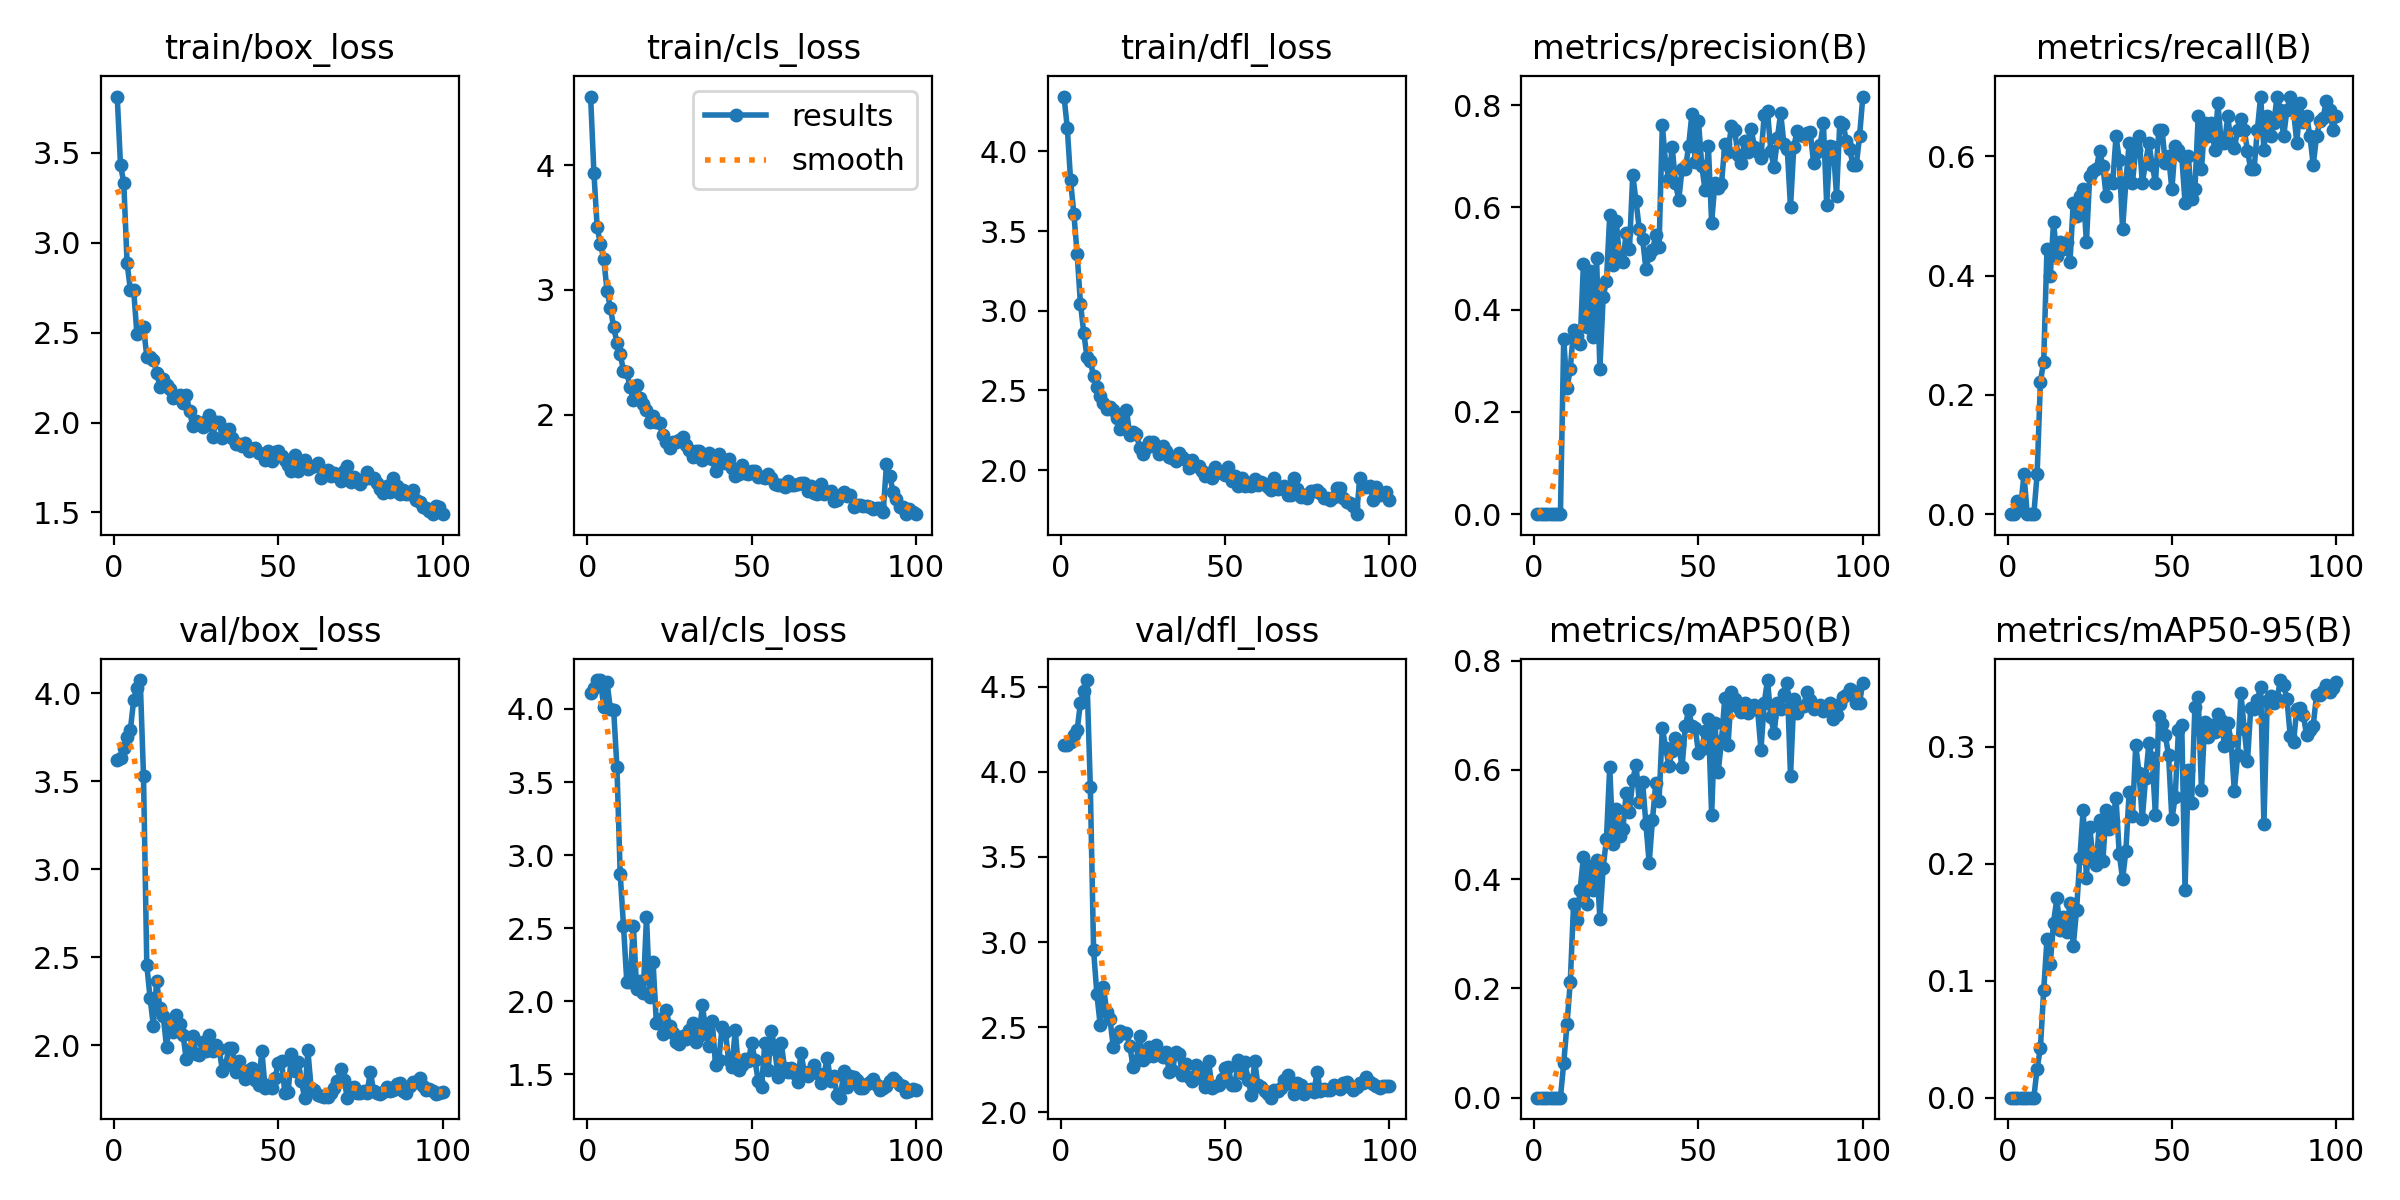

Values plotted in this chart, from the file beside it:
epoch, time, train/box_loss, train/cls_loss, train/dfl_loss, metrics/precision(B), metrics/recall(B), metrics/mAP50(B), metrics/mAP50-95(B), val/box_loss, val/cls_loss, val/dfl_loss, lr/pg0, lr/pg1, lr/pg2
1, 0.8765, 3.812, 4.549, 4.345, 0, 0, 0, 0, 3.622, 4.108, 4.157, 0.00022, 0.00022, 0.00022
2, 1.754, 3.432, 3.941, 4.148, 0, 0, 0, 0, 3.635, 4.146, 4.158, 0.0004554, 0.0004554, 0.0004554
3, 2.643, 3.332, 3.5, 3.818, 0.00017, 0.02222, 9e-05, 1e-05, 3.687, 4.198, 4.173, 0.0006861, 0.0006861, 0.0006861
4, 3.449, 2.886, 3.366, 3.607, 9e-05, 0.01111, 4e-05, 0, 3.753, 4.198, 4.215, 0.0009121, 0.0009121, 0.0009121
5, 4.249, 2.739, 3.25, 3.355, 0.00052, 0.06667, 0.00028, 8e-05, 3.793, 4.011, 4.246, 0.001133, 0.001133, 0.001133
6, 5.088, 2.738, 2.994, 3.044, 0, 0, 0, 0, 3.96, 4.183, 4.407, 0.00135, 0.00135, 0.00135
7, 5.847, 2.49, 2.856, 2.863, 0, 0, 0, 0, 4.033, 4, 4.476, 0.001561, 0.001561, 0.001561
8, 6.596, 2.504, 2.705, 2.708, 0, 0, 0, 0, 4.076, 3.996, 4.54, 0.001768, 0.001768, 0.001768
9, 7.354, 2.533, 2.577, 2.682, 0.342, 0.06667, 0.06287, 0.0249, 3.53, 3.606, 3.914, 0.001842, 0.001842, 0.001842
10, 8.18, 2.365, 2.49, 2.59, 0.2458, 0.2222, 0.1341, 0.04229, 2.456, 2.87, 2.951, 0.001822, 0.001822, 0.001822
11, 9.003, 2.362, 2.349, 2.52, 0.2842, 0.2556, 0.2124, 0.09158, 2.268, 2.518, 2.694, 0.001802, 0.001802, 0.001802
12, 9.833, 2.35, 2.345, 2.463, 0.361, 0.4444, 0.3541, 0.1351, 2.112, 2.135, 2.514, 0.001782, 0.001782, 0.001782
13, 10.67, 2.277, 2.218, 2.419, 0.348, 0.4, 0.3261, 0.1144, 2.367, 2.131, 2.737, 0.001762, 0.001762, 0.001762
14, 11.44, 2.2, 2.121, 2.381, 0.3337, 0.4889, 0.3807, 0.1496, 2.21, 2.517, 2.591, 0.001743, 0.001743, 0.001743
15, 12.3, 2.24, 2.238, 2.393, 0.4901, 0.4333, 0.4414, 0.1702, 2.168, 2.087, 2.547, 0.001723, 0.001723, 0.001723
16, 13.14, 2.206, 2.136, 2.376, 0.3651, 0.4556, 0.3543, 0.143, 1.99, 2.142, 2.381, 0.001703, 0.001703, 0.001703
17, 13.93, 2.187, 2.083, 2.327, 0.476, 0.4444, 0.4236, 0.1545, 2.135, 2.056, 2.442, 0.001683, 0.001683, 0.001683
18, 14.7, 2.136, 2.042, 2.26, 0.3459, 0.4556, 0.3797, 0.1415, 2.076, 2.578, 2.479, 0.001663, 0.001663, 0.001663
19, 15.45, 2.143, 1.938, 2.262, 0.5006, 0.4222, 0.4351, 0.1667, 2.175, 2.031, 2.466, 0.001644, 0.001644, 0.001644
20, 16.2, 2.154, 1.987, 2.379, 0.2847, 0.5222, 0.3278, 0.1297, 2.121, 2.268, 2.465, 0.001624, 0.001624, 0.001624
21, 16.94, 2.106, 1.944, 2.219, 0.4241, 0.5, 0.4205, 0.1604, 2.062, 1.85, 2.391, 0.001604, 0.001604, 0.001604
22, 17.69, 2.151, 1.934, 2.24, 0.4563, 0.5333, 0.4741, 0.2045, 1.921, 1.878, 2.269, 0.001584, 0.001584, 0.001584
23, 18.52, 2.063, 1.834, 2.229, 0.5844, 0.5444, 0.6056, 0.2459, 1.98, 1.775, 2.3, 0.001564, 0.001564, 0.001564
24, 19.37, 1.98, 1.78, 2.141, 0.4881, 0.4556, 0.4645, 0.1877, 2.054, 1.944, 2.451, 0.001545, 0.001545, 0.001545
25, 20.14, 2.007, 1.735, 2.098, 0.5728, 0.5662, 0.5279, 0.2311, 1.948, 1.829, 2.306, 0.001525, 0.001525, 0.001525
26, 20.9, 1.997, 1.782, 2.136, 0.499, 0.5755, 0.4799, 0.2046, 1.946, 1.781, 2.328, 0.001505, 0.001505, 0.001505
27, 21.66, 1.974, 1.784, 2.174, 0.4939, 0.5778, 0.4917, 0.1985, 2.017, 1.719, 2.385, 0.001485, 0.001485, 0.001485
28, 22.44, 2.01, 1.798, 2.178, 0.5491, 0.6088, 0.5575, 0.2372, 1.97, 1.706, 2.328, 0.001465, 0.001465, 0.001465
29, 23.19, 2.041, 1.825, 2.147, 0.5176, 0.5842, 0.5233, 0.2019, 2.061, 1.76, 2.397, 0.001446, 0.001446, 0.001446
30, 23.95, 1.92, 1.76, 2.102, 0.6638, 0.5333, 0.5817, 0.2459, 1.97, 1.74, 2.357, 0.001426, 0.001426, 0.001426
31, 24.79, 2.002, 1.72, 2.149, 0.6118, 0.5605, 0.6093, 0.2292, 1.999, 1.807, 2.328, 0.001406, 0.001406, 0.001406
32, 25.54, 2.003, 1.664, 2.122, 0.5572, 0.5556, 0.5408, 0.2364, 1.98, 1.855, 2.353, 0.001386, 0.001386, 0.001386
33, 26.31, 1.914, 1.708, 2.083, 0.5382, 0.6333, 0.5784, 0.2561, 1.856, 1.725, 2.237, 0.001366, 0.001366, 0.001366
34, 27.13, 1.958, 1.709, 2.075, 0.4796, 0.5938, 0.5015, 0.2078, 1.89, 1.762, 2.251, 0.001347, 0.001347, 0.001347
35, 27.88, 1.962, 1.641, 2.056, 0.5065, 0.4778, 0.4296, 0.1869, 1.987, 1.974, 2.354, 0.001327, 0.001327, 0.001327
36, 28.65, 1.914, 1.661, 2.105, 0.5161, 0.5569, 0.5086, 0.2104, 1.984, 1.806, 2.342, 0.001307, 0.001307, 0.001307
37, 29.42, 1.882, 1.693, 2.084, 0.5454, 0.6222, 0.5753, 0.2612, 1.847, 1.694, 2.221, 0.001287, 0.001287, 0.001287
38, 30.24, 1.881, 1.646, 2.061, 0.5219, 0.5556, 0.5441, 0.2404, 1.912, 1.865, 2.282, 0.001267, 0.001267, 0.001267
39, 30.98, 1.867, 1.55, 2.011, 0.7612, 0.6111, 0.6776, 0.301, 1.852, 1.562, 2.207, 0.001248, 0.001248, 0.001248
40, 31.81, 1.886, 1.682, 2.062, 0.6856, 0.6333, 0.6407, 0.2776, 1.809, 1.598, 2.182, 0.001228, 0.001228, 0.001228
41, 32.56, 1.84, 1.635, 2.023, 0.6562, 0.5556, 0.6079, 0.2382, 1.862, 1.824, 2.279, 0.001208, 0.001208, 0.001208
42, 33.33, 1.855, 1.613, 2.023, 0.7185, 0.5889, 0.6347, 0.273, 1.874, 1.792, 2.261, 0.001188, 0.001188, 0.001188
43, 34.07, 1.86, 1.644, 1.996, 0.647, 0.6222, 0.6593, 0.3026, 1.806, 1.596, 2.195, 0.001168, 0.001168, 0.001168
44, 34.9, 1.831, 1.57, 1.964, 0.6149, 0.5855, 0.6458, 0.2898, 1.775, 1.55, 2.151, 0.001149, 0.001149, 0.001149
45, 35.65, 1.824, 1.511, 1.98, 0.6746, 0.5556, 0.6046, 0.2413, 1.968, 1.806, 2.301, 0.001129, 0.001129, 0.001129
46, 36.41, 1.791, 1.526, 1.948, 0.6741, 0.6444, 0.6804, 0.3264, 1.758, 1.528, 2.142, 0.001109, 0.001109, 0.001109
47, 37.26, 1.843, 1.595, 2.016, 0.72, 0.6444, 0.7095, 0.3195, 1.773, 1.564, 2.154, 0.001089, 0.001089, 0.001089
48, 38.01, 1.786, 1.53, 1.99, 0.7822, 0.5889, 0.6804, 0.3095, 1.756, 1.606, 2.159, 0.001069, 0.001069, 0.001069
49, 38.79, 1.834, 1.523, 1.983, 0.6888, 0.6, 0.677, 0.2924, 1.815, 1.591, 2.194, 0.00105, 0.00105, 0.00105
50, 39.57, 1.842, 1.548, 1.968, 0.7684, 0.5444, 0.6309, 0.2377, 1.899, 1.716, 2.261, 0.00103, 0.00103, 0.00103
51, 40.35, 1.813, 1.551, 2.018, 0.6812, 0.6173, 0.6385, 0.2567, 1.912, 1.597, 2.265, 0.00101, 0.00101, 0.00101
52, 41.12, 1.793, 1.499, 1.932, 0.6337, 0.6111, 0.6705, 0.314, 1.729, 1.454, 2.159, 0.0009902, 0.0009902, 0.0009902
53, 41.88, 1.767, 1.504, 1.963, 0.7202, 0.6, 0.6933, 0.3183, 1.736, 1.411, 2.16, 0.0009704, 0.0009704, 0.0009704
54, 42.67, 1.728, 1.49, 1.897, 0.5702, 0.5222, 0.5176, 0.1775, 1.951, 1.718, 2.305, 0.0009506, 0.0009506, 0.0009506
55, 43.45, 1.821, 1.524, 1.951, 0.6477, 0.6, 0.6861, 0.2802, 1.856, 1.528, 2.233, 0.0009308, 0.0009308, 0.0009308
56, 44.22, 1.733, 1.493, 1.902, 0.6381, 0.529, 0.5967, 0.252, 1.906, 1.799, 2.294, 0.000911, 0.000911, 0.000911
57, 44.97, 1.774, 1.449, 1.919, 0.6459, 0.5444, 0.6538, 0.3339, 1.798, 1.677, 2.189, 0.0008912, 0.0008912, 0.0008912
58, 45.82, 1.793, 1.435, 1.901, 0.7229, 0.6669, 0.7316, 0.3424, 1.703, 1.486, 2.104, 0.0008714, 0.0008714, 0.0008714
59, 46.65, 1.744, 1.434, 1.945, 0.7087, 0.5778, 0.6464, 0.2631, 1.971, 1.714, 2.301, 0.0008516, 0.0008516, 0.0008516
60, 47.42, 1.753, 1.422, 1.909, 0.7588, 0.6556, 0.7424, 0.3207, 1.756, 1.543, 2.158, 0.0008318, 0.0008318, 0.0008318
... 40 more rows
